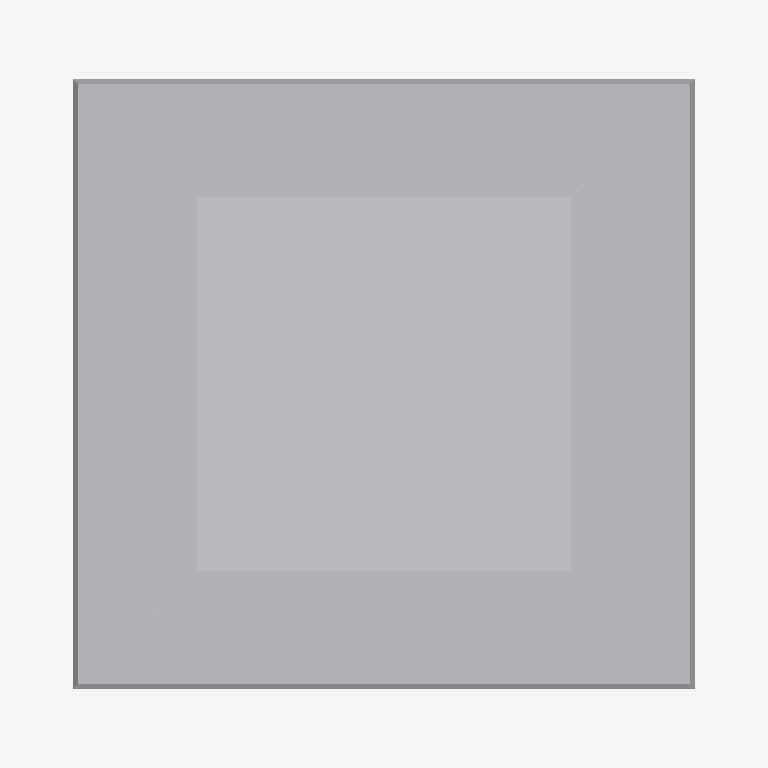
Plan cut of the same IFC building model at storey 'Nivel 1' (level 0.00 m, cut at 1.40 m), seen from above with north up, elements coloured by IFC class: 1 other element (light grey). Cut surfaces are drawn darker.
Extent 22.9 m × 22.9 m × 111.5 m (x, y, z). Storeys (1): Nivel 1 at 0.00 m. Elements (1): 1 IfcBuildingElementProxy.

HEADER;
FILE_DESCRIPTION(('ViewDefinition [CoordinationView]'),'2;1');
FILE_NAME('0001','2023-07-19T08:59:27',(''),(''),'The EXPRESS Data Manager Version 5.02.0100.07 : ','20190108_1515(x64) - Exporter 19.2.1.1 - Default','');
FILE_SCHEMA(('IFC2X3'));
ENDSEC;
DATA;
#107=IFCPROJECT('28lekUYJL7EOemGPjQ0BVf',#41,'0001',$,$,'Nombre de proyecto','Estado de proyecto',(#96,#104),#91);
#4893=IFCSITE('28lekUYJL7EOemGPjQ0BVh',#41,'Default',$,'',#4892,$,$,.ELEMENT.,(41,22,58,800000),(2,10,58,799999),0.0,$,$);
#117=IFCBUILDING('28lekUYJL7EOemGPjQ0BVe',#41,'',$,$,#32,$,'',.ELEMENT.,$,$,#113);
#126=IFCBUILDINGSTOREY('28lekUYJL7EOemGPkb$qbw',#41,'Nivel 1',$,$,#124,$,'Nivel 1',.ELEMENT.,0.0);
#4792=IFCBUILDINGELEMENTPROXY('2qJgJ9TtPDCupZ4jezCC2U',#41,'APBCN-URB-MON-Edificio_Teleferico_TJI_LOD1:LOD1:673948',$,'LOD1',#4790,#4785,'673948',$);
ENDSEC;
